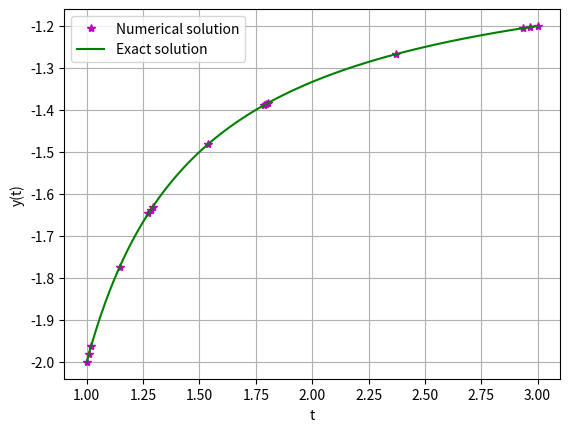

This chart was generated by the following Python code:
import numpy as np
import matplotlib.pyplot as plt

#define dy/dt
def f(t,y):
	return (y**2+y)/t

#exact solution
def y_true(t):
	return 2*t/(1-2*t)
	
ti,tf =1,3 	#range of t value
ini_val = -2	#initial condition

h_min = 0.01 	#minimum step size
N_max = int((tf-ti)/h_min)	#maximum number of steps

y = np.zeros(N_max+1) 		#array to store the solution
t = np.zeros(N_max+1)		#array for the mesh points

t[0] = ti
y[0] = ini_val
Tol = 1e-4				#tolarence
i = 0
j = 0
h = h_min				#initial stepsize				

while(t[j]<tf):
	
	#with 2*h step size
	k1 = 2*h*f(t[j],y[j])
	k2 = 2*h*f(t[j]+h,y[j]+k1/2)
	k3 = 2*h*f(t[j]+h,y[j]+k2/2)
	k4 = 2*h*f(t[j]+2*h,y[j]+k3)
	w = y[j]+(k1+2*k2+2*k3+k4)/6
		
	#with step size h
	for i in range(2):
		k1 = h*f(t[i+j],y[i+j])
		k2 = h*f(t[i+j]+h/2,y[i+j]+k1/2)
		k3 = h*f(t[j+i]+h/2,y[i+j]+k2/2)
		k4 = h*f(t[j+i]+ h,y[i+j]+k3)
		y[i+j+1] = y[i+j]+(k1+2*k2+2*k3+k4)/6
		t[i+j+1] = t[i+j]+h
	
	delta = abs(y[j+2]-w)		#dfferene between the two solution with step size h and 2h
	
	for i in range(2):
		y[i+j+1] += delta/15	#adding correction term to the solution
	
	k = h*(Tol/delta)**0.2
	
	if (t[j+2]+2*h>tf):
		h = (tf-t[j+2])/2
	elif (k<h):
		h = h_min
	else:
		h = k
	
	j = j+2

y.resize((j+1))		#reducing size of the array
t.resize((j+1))

t_plot = np.linspace(1,3,100)
#plot
plt.plot(t,y,'m*',label = 'Numerical solution')
plt.plot(t_plot,y_true(t_plot),'g',label = 'Exact solution')
plt.legend()
plt.xlabel('t')
plt.ylabel('y(t)')
plt.grid()
plt.show()

